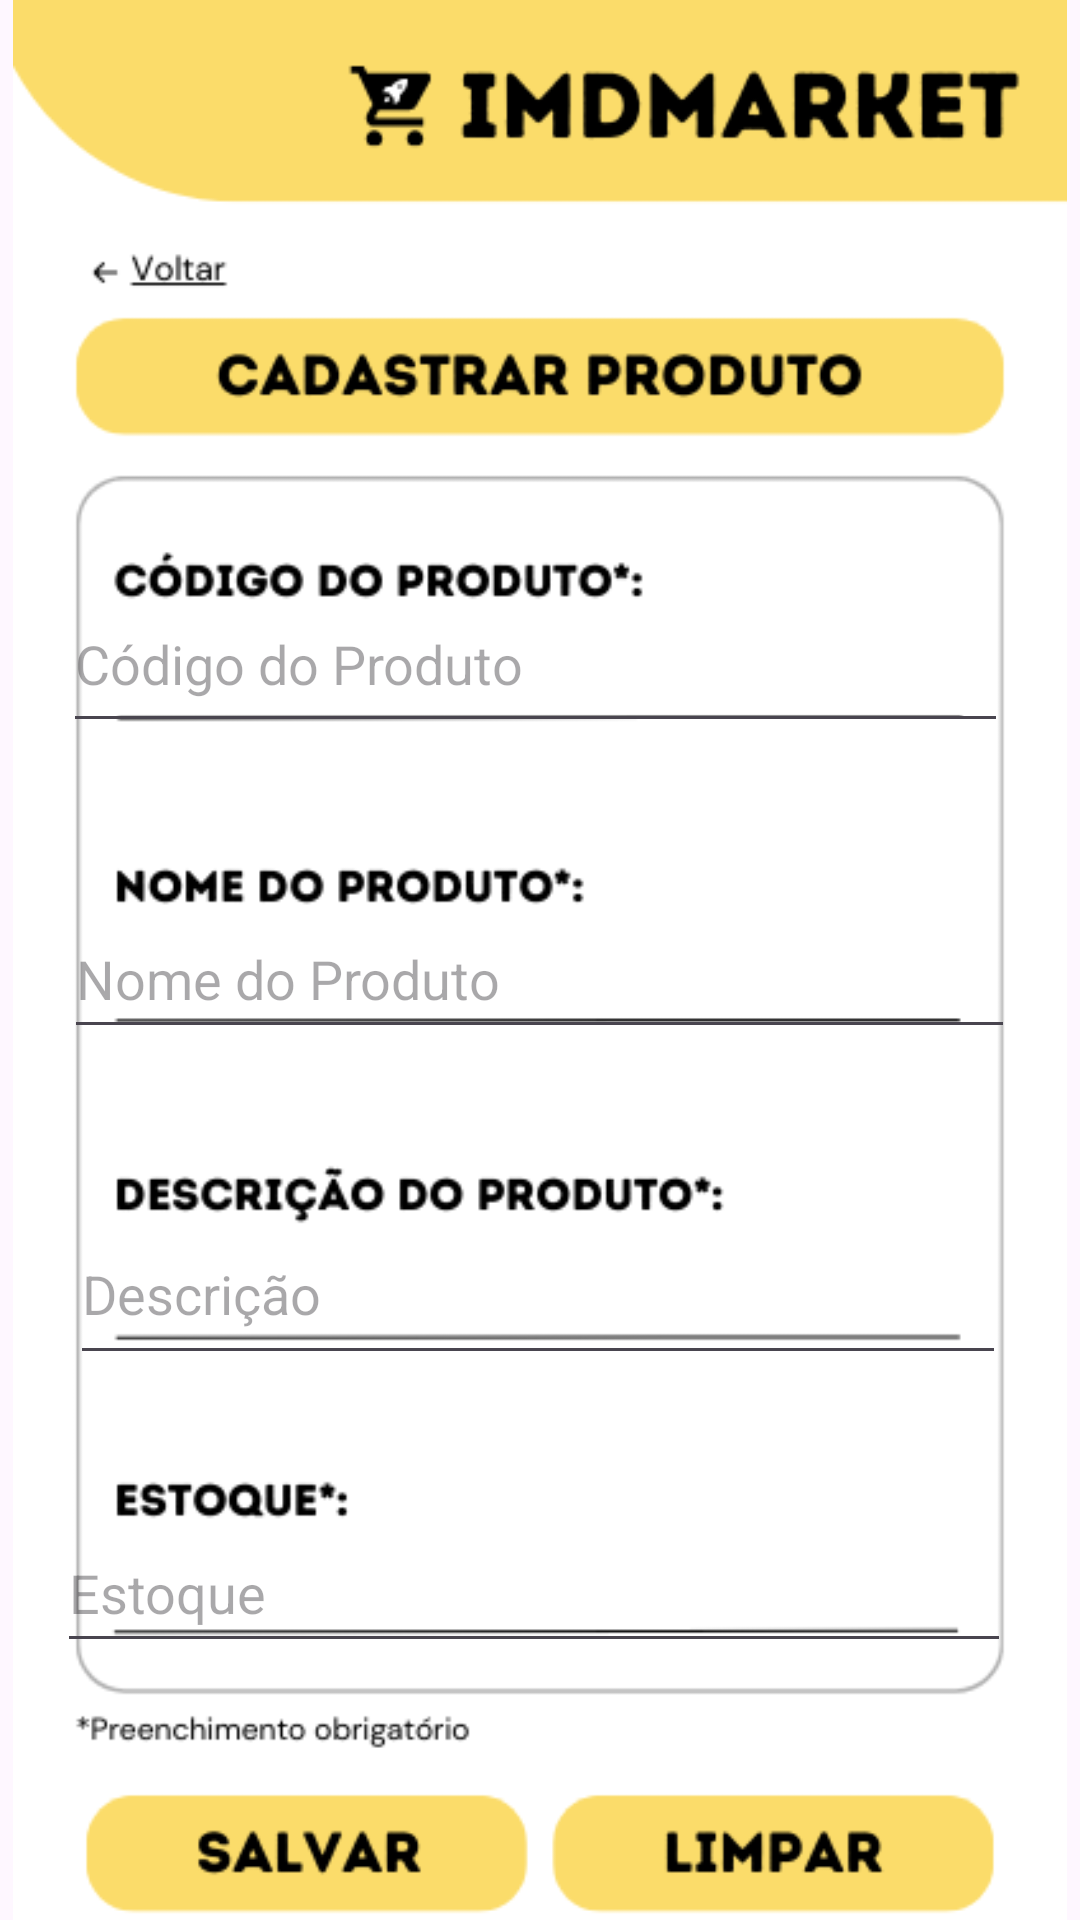

Write the Android layout XML for this screen, with the resource values it uses.
<!-- AndroidManifest.xml: application theme Theme.Market_project -->
<!-- res/layout/activity_cadastrar_produto.xml -->
<?xml version="1.0" encoding="utf-8"?>
<RelativeLayout xmlns:android="http://schemas.android.com/apk/res/android"
    xmlns:app="http://schemas.android.com/apk/res-auto"
    xmlns:tools="http://schemas.android.com/tools"
    android:layout_width="match_parent"
    android:layout_height="match_parent"
    tools:context=".CadastrarProdutoActivity">

    <Button
        android:id="@+id/btnCadastrar"
        android:layout_width="179dp"
        android:layout_height="wrap_content"
        android:layout_alignParentStart="true"
        android:layout_alignParentTop="true"
        android:layout_alignParentEnd="true"
        android:layout_alignParentBottom="true"
        android:layout_marginStart="26dp"
        android:layout_marginTop="663dp"
        android:layout_marginEnd="206dp"
        android:layout_marginBottom="9dp"
        android:text="Cadastrar" />

    <Button
        android:id="@+id/btnVoltar"
        android:layout_width="75dp"
        android:layout_height="wrap_content"
        android:layout_alignParentStart="true"
        android:layout_alignParentTop="true"
        android:layout_alignParentEnd="true"
        android:layout_alignParentBottom="true"
        android:layout_marginStart="32dp"
        android:layout_marginTop="72dp"
        android:layout_marginEnd="304dp"
        android:layout_marginBottom="603dp"
        android:text="@string/texto_voltar" />

    <ImageView
        android:id="@+id/imageView7"
        android:layout_width="wrap_content"
        android:layout_height="wrap_content"
        android:layout_alignParentBottom="true"
        android:layout_marginBottom="-121dp"
        app:srcCompat="@drawable/cadastro_produto" />

    <androidx.constraintlayout.widget.ConstraintLayout
        android:layout_width="match_parent"
        android:layout_height="match_parent"
        android:layout_alignParentStart="true"
        android:layout_alignParentTop="true"
        android:layout_alignParentEnd="true"
        android:layout_alignParentBottom="true"
        android:layout_marginStart="0dp"
        android:layout_marginTop="0dp"
        android:layout_marginEnd="0dp"
        android:layout_marginBottom="0dp">

        <EditText
            android:id="@+id/editTextCodigo"
            android:layout_width="315dp"
            android:layout_height="56dp"
            android:hint="Código do Produto"
            android:inputType="number"
            app:layout_constraintBottom_toBottomOf="parent"
            app:layout_constraintEnd_toEndOf="parent"
            app:layout_constraintHorizontal_bias="0.468"
            app:layout_constraintStart_toStartOf="parent"
            app:layout_constraintTop_toTopOf="parent"
            app:layout_constraintVertical_bias="0.328" />

        <EditText
            android:id="@+id/editTextNome"
            android:layout_width="317dp"
            android:layout_height="50dp"
            android:hint="Nome do Produto"
            android:inputType="text"
            app:layout_constraintBottom_toBottomOf="parent"
            app:layout_constraintEnd_toEndOf="parent"
            app:layout_constraintHorizontal_bias="0.494"
            app:layout_constraintStart_toStartOf="parent"
            app:layout_constraintTop_toBottomOf="@+id/editTextCodigo"
            app:layout_constraintVertical_bias="0.152" />

        <EditText
            android:id="@+id/editTextDescricao"
            android:layout_width="312dp"
            android:layout_height="57dp"
            android:hint="Descrição"
            android:inputType="text"
            app:layout_constraintBottom_toBottomOf="parent"
            app:layout_constraintEnd_toEndOf="parent"
            app:layout_constraintHorizontal_bias="0.484"
            app:layout_constraintStart_toStartOf="parent"
            app:layout_constraintTop_toBottomOf="@+id/editTextNome"
            app:layout_constraintVertical_bias="0.221" />

        <EditText
            android:id="@+id/editTextEstoque"
            android:layout_width="318dp"
            android:layout_height="50dp"
            android:hint="Estoque"
            android:inputType="number"
            app:layout_constraintBottom_toBottomOf="parent"
            app:layout_constraintEnd_toEndOf="parent"
            app:layout_constraintHorizontal_bias="0.452"
            app:layout_constraintStart_toStartOf="parent"
            app:layout_constraintTop_toBottomOf="@+id/editTextDescricao"
            app:layout_constraintVertical_bias="0.349" />

    </androidx.constraintlayout.widget.ConstraintLayout>

</RelativeLayout>
<!-- resources referenced by this layout -->
<resources>
  <!-- drawable cadastro_produto: png bitmap (drawable, 43758 bytes) -->
  <string name="texto_voltar">Voltar</string>
  <style name="Theme.Market_project" parent="Base.Theme.Market_project" />
  <style name="Base.Theme.Market_project" parent="Theme.Material3.DayNight.NoActionBar">
          
          
      </style>
</resources>
